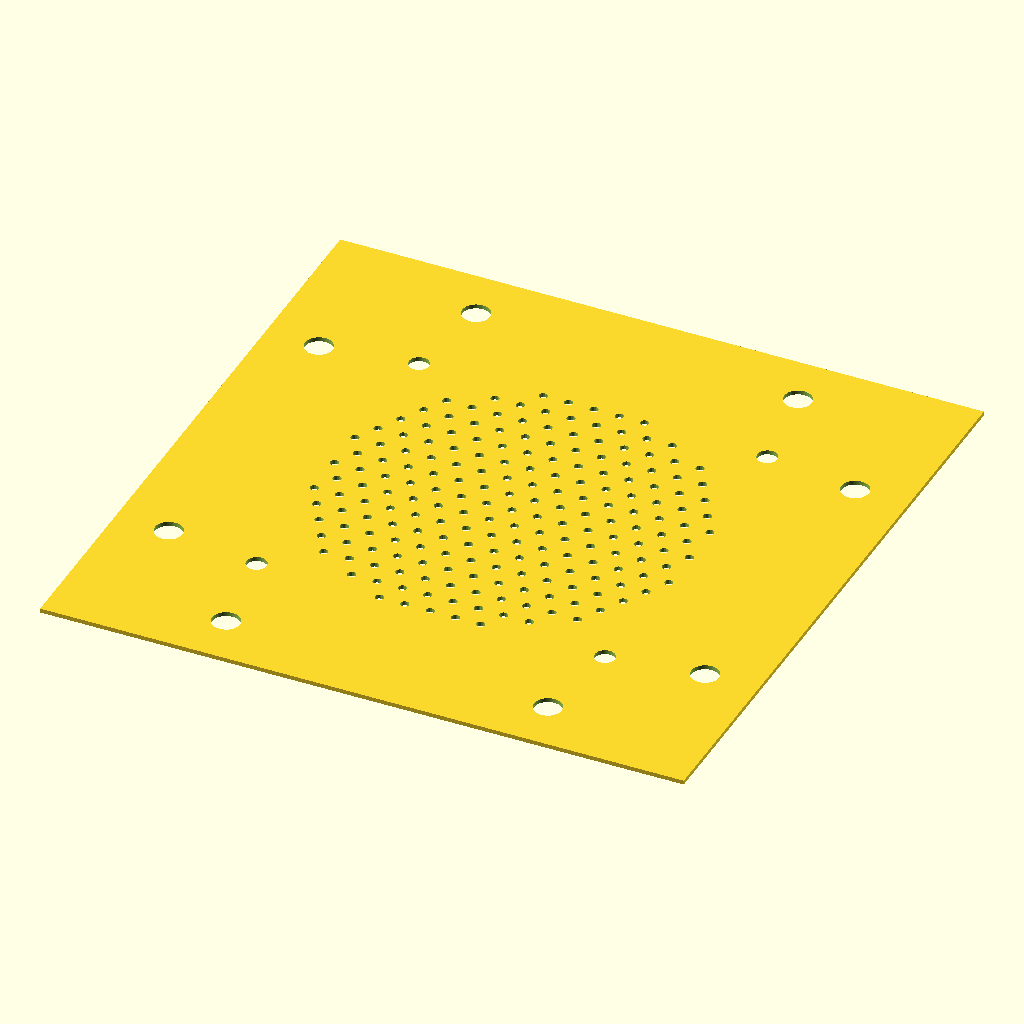
Cell 1 — every parameter at its default value.
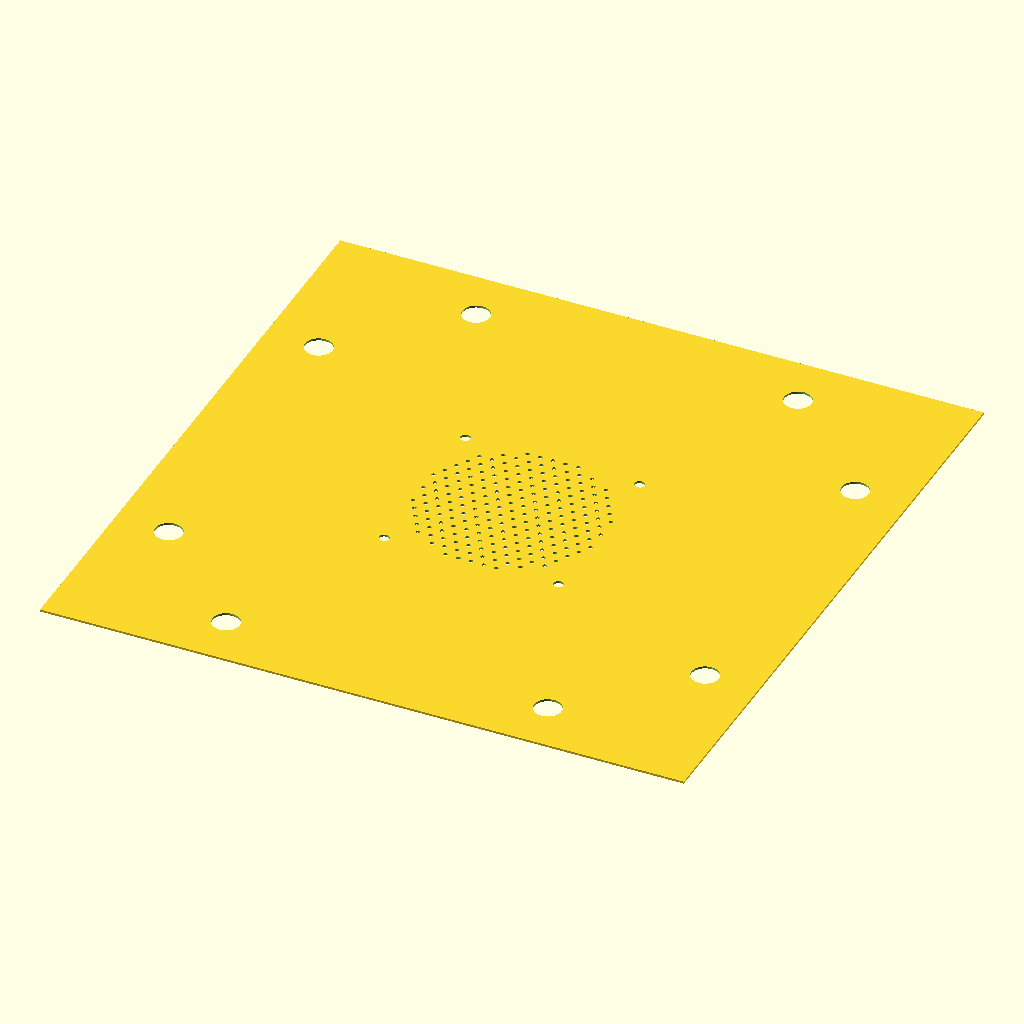
Cell 2 — in set to 50.8, the other parameters unchanged.
The same orthographic view direction (rotation 55°, 0°, 25°; colour scheme Cornfield) for every cell, with the view re-fitted per cell, so scale and position can differ between cells.
OpenSCAD source file CAD/starch_box_whole.scad:
$fn=100;

in=25.4;
tube_d=33.5;

bottom_w=6*in;

// base height = 2 * 1/2 in acrylic sheet + fan (32mm tall) 

echo((7.5*in-in-32)/in);

fan_x=92;
fan_bolt_d=4.5;
fan_bolt_edge=2.5+fan_bolt_d/2;

bolt=1/4*in+.2;

/*
    TO DO
    
    bottom spacers
    top plate
    side plates
    side plate with tube hole
*/

module bottom_plate(pock_r=1){
    difference(){
        
        square(bottom_w,center=true);
        
        for(i=[0:1]){
            for(j=[0:1]){
            translate([(-1)^i*(fan_x/2-fan_bolt_edge),(-1)^j*(fan_x/2-fan_bolt_edge)])
            circle(d=fan_bolt_edge);
            }}
            
        for(i=[0:1]){
            translate([(bottom_w/2-in/2),(bottom_w/4-bottom_w/2*i)])
            circle(d=bolt);
        }
        
        for(i=[0:1]){
            translate([-(bottom_w/2-in/2),(bottom_w/4-bottom_w/2*i)])
            circle(d=bolt);
        }
        
        for(i=[0:1]){
            translate([(bottom_w/4-bottom_w/2*i),(bottom_w/2-in/2)])
            circle(d=bolt);
        }
        
        for(i=[0:1]){
            translate([(bottom_w/4-bottom_w/2*i),-(bottom_w/2-in/2)])
            circle(d=bolt);
        }
        

pock_field = 90;   // field diameter
pock_pitch = 6;    // center-to-center spacing

R = pock_field/2 - pock_r;
row_h = pock_pitch * sin(60);

for (j = [-ceil(R/row_h) : ceil(R/row_h)]) {
    y = j * row_h;
    xoff = (j % 2 == 0) ? 0 : pock_pitch/2;
    for (i = [-ceil(R/pock_pitch) : ceil(R/pock_pitch)]) {
        x = i*pock_pitch + xoff;
        if (x*x + y*y <= R*R)
            translate([x,y]) circle(r=pock_r, $fn=16);
    }
}
    }
}
check=false;
if(check){
for(i=[0:1]){
    color("blue")
            translate([(bottom_w/4-bottom_w/2*i),-(bottom_w/2-in/2),5])
            square(in,center=true);
        }
        color("red")
        translate([0,0,10])
        square(92,center=true);
        
    }
bottom_plate();
Parameter table extracted from the source (name, type, default, range or options):
in: number, default 25.4
tube_d: number, default 33.5
fan_x: number, default 92
fan_bolt_d: number, default 4.5
